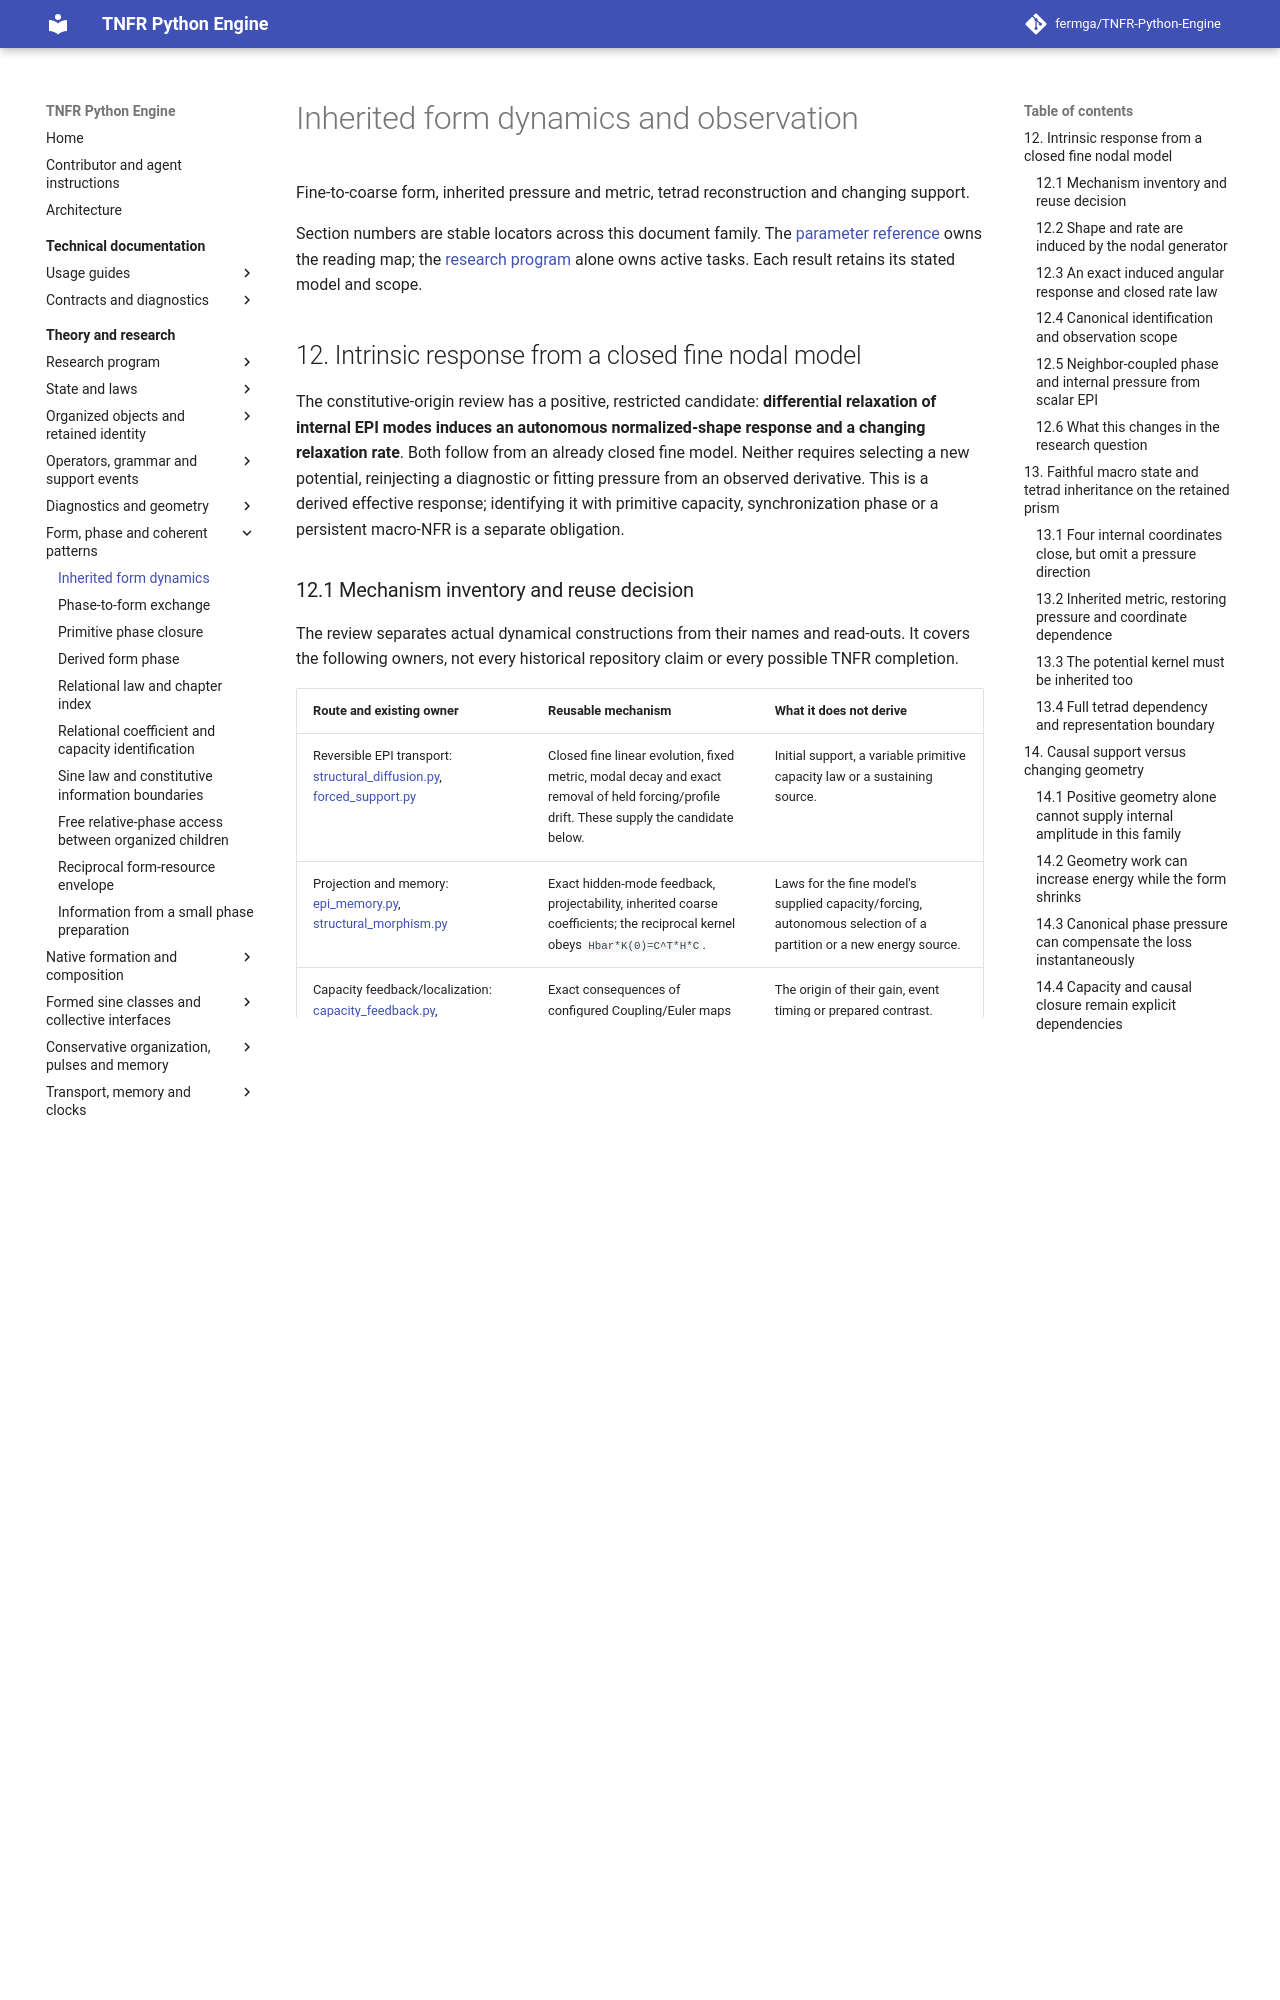

repository: fermga/TNFR-Python-Engine · page: theory/nodal/INHERITED_FORM_DYNAMICS/index.html · generator: mkdocs

# Inherited form dynamics and observation

Fine-to-coarse form, inherited pressure and metric, tetrad reconstruction and changing support.

Section numbers are stable locators across this document family.
The [parameter reference](../NODAL_PARAMETER_FOUNDATIONS.md) owns the
reading map; the [research program](../RESEARCH_PROGRAM.md#research-current-question)
alone owns active tasks. Each result retains its stated model and scope.

## 12. Intrinsic response from a closed fine nodal model

The constitutive-origin review has a positive, restricted candidate:
**differential relaxation of internal EPI modes induces an autonomous
normalized-shape response and a changing relaxation rate**. Both follow from
an already closed fine model. Neither requires selecting a new potential,
reinjecting a diagnostic or fitting pressure from an observed derivative.
This is a derived effective response; identifying it with primitive capacity,
synchronization phase or a persistent macro-NFR is a separate obligation.

### 12.1 Mechanism inventory and reuse decision

The review separates actual dynamical constructions from their names and
read-outs. It covers the following owners, not every historical repository
claim or every possible TNFR completion.

| Route and existing owner | Reusable mechanism | What it does not derive |
| --- | --- | --- |
| Reversible EPI transport: [structural_diffusion.py](../../src/tnfr/physics/structural_diffusion.py), [forced_support.py](../../src/tnfr/physics/forced_support.py) | Closed fine linear evolution, fixed metric, modal decay and exact removal of held forcing/profile drift. These supply the candidate below. | Initial support, a variable primitive capacity law or a sustaining source. |
| Projection and memory: [epi_memory.py](../../src/tnfr/physics/epi_memory.py), [structural_morphism.py](../../src/tnfr/physics/structural_morphism.py) | Exact hidden-mode feedback, projectability, inherited coarse coefficients; the reciprocal kernel obeys `Hbar*K(0)=C^T*H*C`. | Laws for the fine model's supplied capacity/forcing, autonomous selection of a partition or a new energy source. |
| Capacity feedback/localization: [capacity_feedback.py](../../src/tnfr/physics/capacity_feedback.py), [capacity_localization.py](../../src/tnfr/physics/capacity_localization.py) | Exact consequences of configured Coupling/Euler maps and held capacity contrasts. | The origin of their gain, event timing or prepared contrast. |
| Phase and adaptation: [phase_evolution.py](../../src/tnfr/dynamics/phase_evolution.py), [adaptation.py](../../src/tnfr/dynamics/adaptation.py) | Shared implementations and explicit admission/parameter contracts. | The identification of capacity with angular speed, or a fundamental law selected by pressure/Si thresholds. |
| Auxiliary geometry: [symplectic_substrate.py](../../src/tnfr/physics/symplectic_substrate.py), [variational scope](../TNFR_VARIATIONAL_PRINCIPLE.md) | A specified harmonic model and explicit graph-field realizability tests. | A bridge from its ambient flow or snapshot bilinear contractions to the missing nodal laws. Existing P2 obstructions remain applicable. |
| Gauge, coherence geometry and transitions: [gauge.py](../../src/tnfr/physics/gauge.py), [coherence_geometry.py](../../src/tnfr/physics/coherence_geometry.py), [phase_transition.py](../../src/tnfr/physics/phase_transition.py) | Conditional geometric identities, level sets and transition diagnostics. | A new restoring force merely from their geometric or criticality labels. |
| Birth and changing support: [birth/transport](../THOL_BIRTH_AND_TRANSPORT.md), [remesh.py](../../src/tnfr/operators/remesh.py) | Executable canonical transformations, finite causal birth/transport and state-dependent reconstruction policies. | A uniquely derived occurrence/selection law for those transformations. |
| Rich EPI and ontology: [epi.py](../../src/tnfr/mathematics/epi.py), [EMERGENT_ONTOLOGY.md](../EMERGENT_ONTOLOGY.md) | Richer representations, spectral observations and scoped comparisons. | Autonomous closure from storage dimensionality or identification of those observations with physical particles. |

An important distinction is that **an emergent observable can have a derived
law while the primitive law remains an input**. The present candidate takes
the already-studied pure EPI channel with fixed positive fine capacities and
fixed reciprocal conductance as that input. It does not derive those fine
premises or claim to complete the full multichannel engine.
